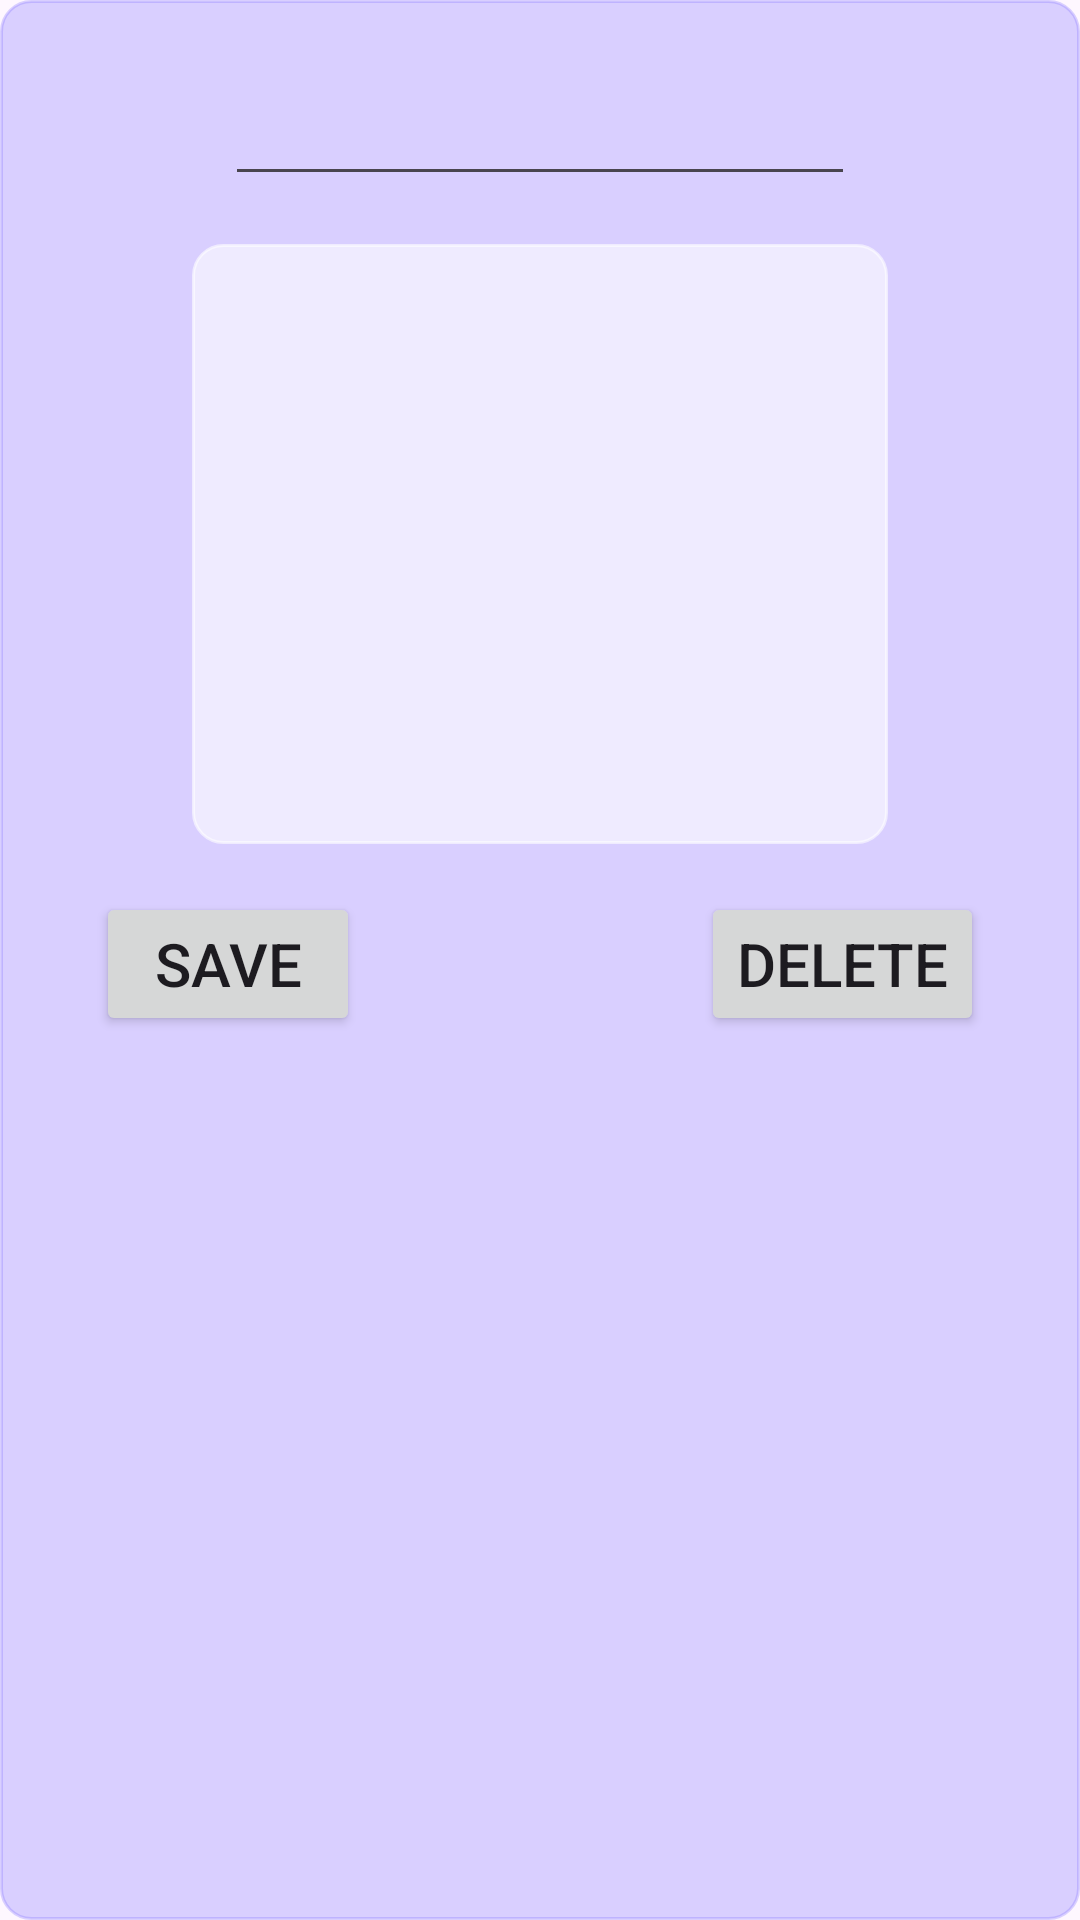

The Android layout XML behind this screen, and the referenced resources:
<!-- AndroidManifest.xml: application theme Theme.ADET -->
<!-- res/layout/dialog_editdelete_notebook.xml -->
<?xml version="1.0" encoding="utf-8"?>
<androidx.constraintlayout.widget.ConstraintLayout xmlns:android="http://schemas.android.com/apk/res/android"
    xmlns:app="http://schemas.android.com/apk/res-auto"
    xmlns:tools="http://schemas.android.com/tools"
    android:layout_width="match_parent"
    android:layout_height="match_parent"
    android:background="@drawable/rounding_corner_lite"
    android:backgroundTint="@color/faded_purple">

    <EditText
        android:id="@+id/dialog_editdelete_term"
        android:layout_width="wrap_content"
        android:layout_height="wrap_content"
        android:layout_marginTop="24dp"
        android:ems="10"
        android:inputType="text"
        android:singleLine="false"
        app:layout_constraintEnd_toEndOf="parent"
        app:layout_constraintStart_toStartOf="parent"
        app:layout_constraintTop_toTopOf="parent" />

    <EditText
        android:id="@+id/dialog_editdelete_definition"
        android:layout_width="0dp"
        android:layout_height="200dp"
        android:layout_marginStart="64dp"
        android:layout_marginTop="16dp"
        android:layout_marginEnd="64dp"
        android:background="@drawable/rounding_corner_lite"
        android:backgroundTint="@color/faded_white"
        android:ems="10"
        android:gravity="start|top"
        android:inputType="textMultiLine"
        android:padding="10dp"
        android:textColor="@color/black"
        app:layout_constraintEnd_toEndOf="parent"
        app:layout_constraintStart_toStartOf="parent"
        app:layout_constraintTop_toBottomOf="@+id/dialog_editdelete_term" />

    <Button
        android:id="@+id/dialog_editdelete_delete"
        android:layout_width="wrap_content"
        android:layout_height="wrap_content"
        android:layout_marginTop="16dp"
        android:layout_marginEnd="32dp"
        android:layout_marginBottom="24dp"
        android:text="@string/delete"
        android:textAllCaps="true"
        android:textSize="20sp"
        app:layout_constraintBottom_toBottomOf="parent"
        app:layout_constraintEnd_toEndOf="parent"
        app:layout_constraintTop_toBottomOf="@+id/dialog_editdelete_definition"
        app:layout_constraintVertical_bias="0.0" />

    <Button
        android:id="@+id/dialog_editdelete_edit"
        android:layout_width="wrap_content"
        android:layout_height="wrap_content"
        android:layout_marginStart="32dp"
        android:layout_marginTop="16dp"
        android:layout_marginBottom="24dp"
        android:text="@string/save"
        android:textAllCaps="true"
        android:textSize="20sp"
        app:layout_constraintBottom_toBottomOf="parent"
        app:layout_constraintStart_toStartOf="parent"
        app:layout_constraintTop_toBottomOf="@+id/dialog_editdelete_definition"
        app:layout_constraintVertical_bias="0.0" />
</androidx.constraintlayout.widget.ConstraintLayout>
<!-- resources referenced by this layout -->
<resources>
  <color name="black">#FF000000</color>
  <color name="faded_purple">#4D8370FF</color>
  <color name="faded_white">#99FFFFFF</color>
  <!-- drawable rounding_corner_lite (drawable) -->
  <?xml version="1.0" encoding="utf-8"?>
  <shape xmlns:android="http://schemas.android.com/apk/res/android"
      android:shape="rectangle" >
  
      
      <corners
          android:radius="10dp" />
      <stroke android:width="0.9dp"
          android:color="@color/black" />
      
  
      <size
          android:height="40dp"
          android:width="40dp" />
      
  </shape>
  <string name="delete">Delete</string>
  <string name="save">Save</string>
  <style name="Theme.ADET" parent="Base.Theme.ADET" />
  <style name="Base.Theme.ADET" parent="Theme.Material3.DayNight.NoActionBar">
          
          
      </style>
</resources>
